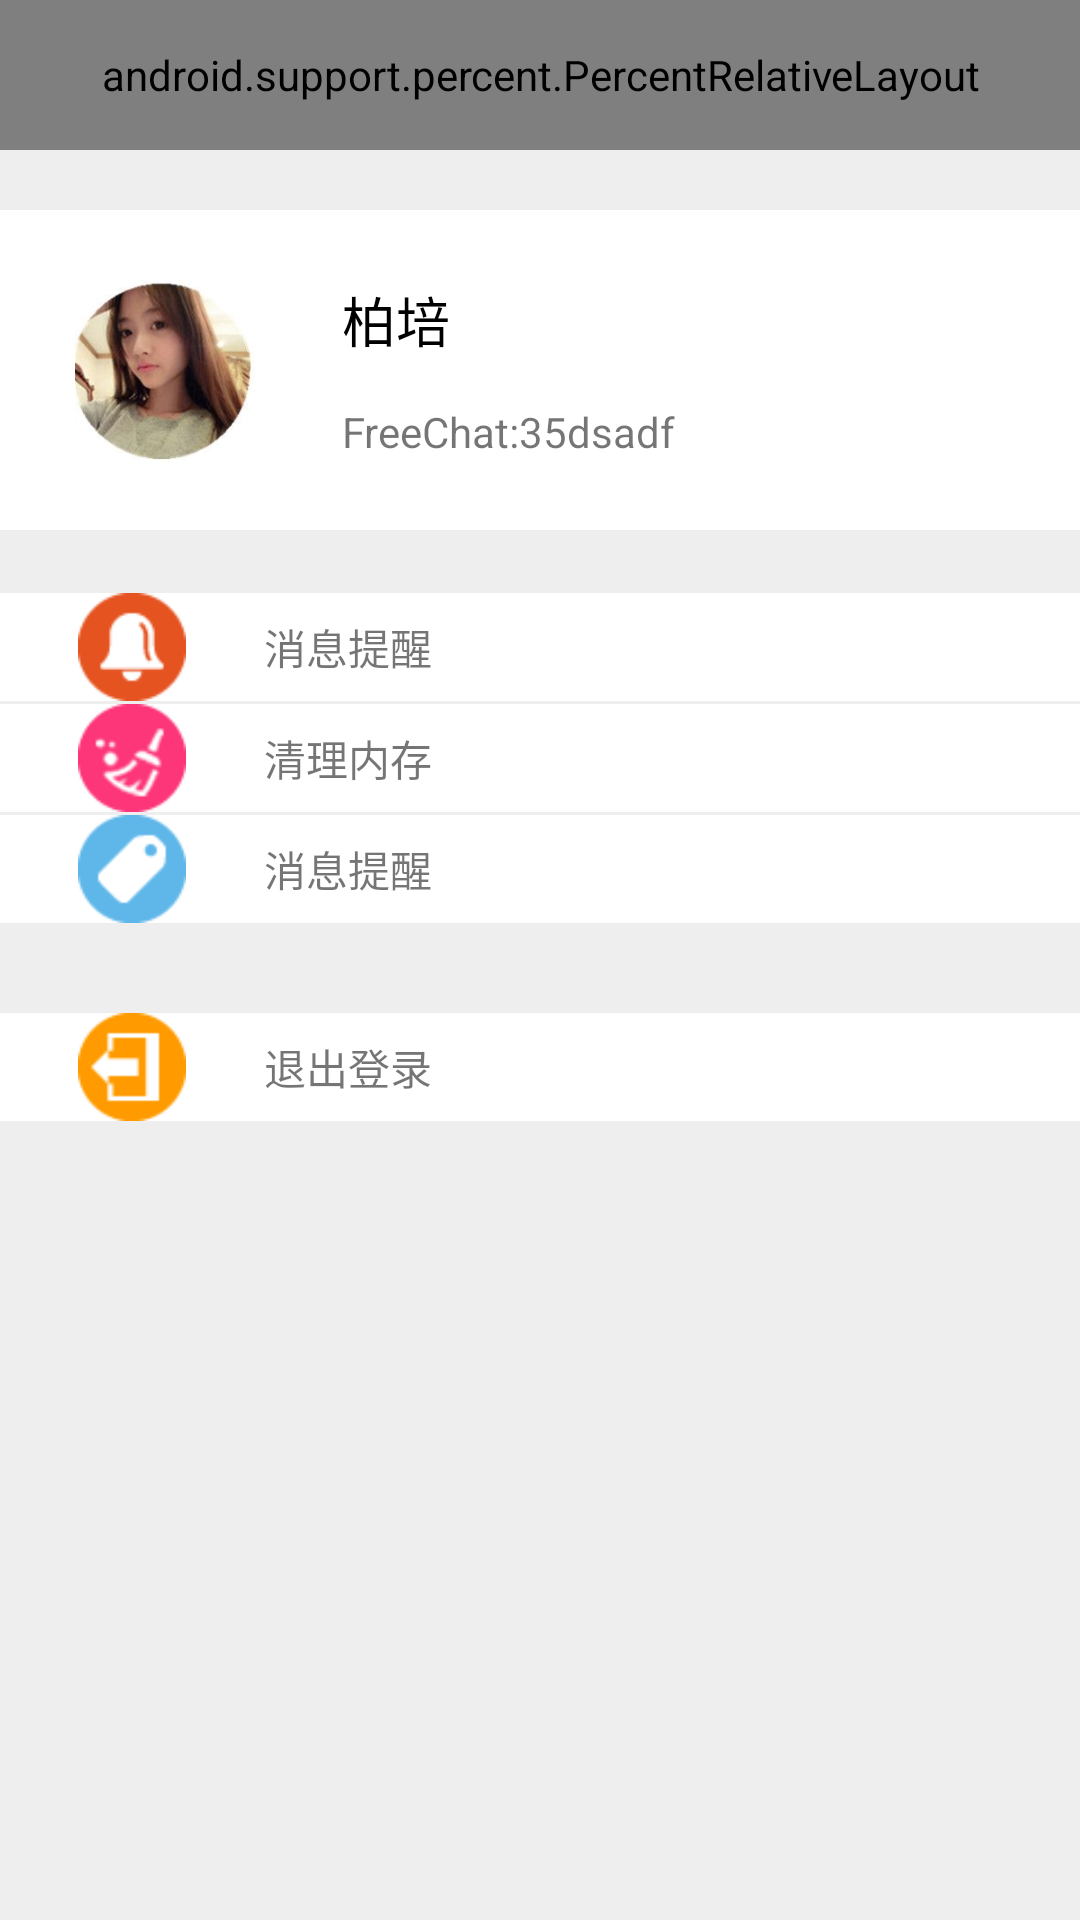

This screen was rendered from an Android layout file. Write that file and the resources it references.
<!-- AndroidManifest.xml: application theme AppTheme.NoActionBar -->
<!-- res/layout/fragment_account.xml -->
<LinearLayout xmlns:android="http://schemas.android.com/apk/res/android"
    xmlns:tools="http://schemas.android.com/tools"
    android:layout_width="match_parent"
    android:layout_height="match_parent"
    android:orientation="vertical"
    tools:context=".ui.fragment.AccountFragment"
    android:background="#eeeeee"
    android:weightSum="1">
    <include layout="@layout/tool_bar"/>



    <RelativeLayout
        android:layout_width="match_parent"
        android:layout_height="wrap_content"
        android:background="@android:color/white"
        android:orientation="horizontal"
        android:layout_marginBottom="20dp"
        android:layout_marginTop="20dp"
        android:layout_weight="0.15">
        <ImageView
            android:layout_width="60dp"
            android:layout_height="60dp"
            android:src="@drawable/look_ic"
            android:id="@+id/userLook"
            android:layout_centerVertical="true"
            android:layout_alignParentLeft="true"
            android:layout_alignParentStart="true"
            android:layout_marginLeft="25dp"
            android:layout_marginStart="25dp" />
        <TextView
            android:layout_gravity="center"
            android:layout_width="wrap_content"
            android:layout_height="wrap_content"
            android:text="柏培"
            android:id="@+id/userName"
            android:layout_marginLeft="29dp"
            android:layout_marginStart="29dp"
            android:textSize="18sp"
            android:textColor="@android:color/black"
            android:layout_alignTop="@+id/userLook"
            android:layout_toRightOf="@+id/userLook"
            android:layout_toEndOf="@+id/userLook" />

        <TextView
            android:layout_gravity="center"
            android:layout_width="wrap_content"
            android:layout_height="wrap_content"
            android:text="FreeChat:35dsadf"
            android:id="@+id/textView"
            android:layout_alignBottom="@+id/userLook"
            android:layout_alignLeft="@+id/userName"
            android:layout_alignStart="@+id/userName" />
    </RelativeLayout>

    <LinearLayout
        android:layout_width="match_parent"
        android:layout_height="36dp"
        android:background="@android:color/white"
        android:orientation="horizontal"
        android:layout_marginTop="1dp"
   >
        <ImageView
            android:layout_width="wrap_content"
            android:layout_height="wrap_content"
            android:layout_marginLeft="20dp"
            android:src="@drawable/notifications"/>
        <TextView
            android:layout_gravity="center"
            android:layout_marginLeft="20dp"
            android:layout_width="wrap_content"
            android:layout_height="wrap_content"
            android:text="消息提醒"/>
    </LinearLayout>

    <LinearLayout
        android:layout_width="match_parent"
        android:layout_height="36dp"
        android:background="@android:color/white"
        android:layout_marginTop="1dp"
        android:orientation="horizontal">
        <ImageView
            android:layout_width="wrap_content"
            android:layout_height="wrap_content"
            android:layout_marginLeft="20dp"
            android:src="@drawable/clean_cache"/>
        <TextView
            android:layout_gravity="center"
            android:layout_marginLeft="20dp"
            android:layout_width="wrap_content"
            android:layout_height="wrap_content"
            android:text="清理内存"/>
    </LinearLayout>


    <LinearLayout
        android:layout_width="match_parent"
        android:layout_height="36dp"
        android:layout_marginTop="1dp"
        android:background="@android:color/white"
        android:orientation="horizontal"
        >
        <ImageView
            android:layout_width="wrap_content"
            android:layout_height="wrap_content"
            android:layout_marginLeft="20dp"
            android:src="@drawable/about"/>
        <TextView
            android:layout_gravity="center"
            android:layout_marginLeft="20dp"
            android:layout_width="wrap_content"
            android:layout_height="wrap_content"
            android:text="消息提醒"/>
    </LinearLayout>

    <LinearLayout
        android:layout_width="match_parent"
        android:layout_height="36dp"
        android:layout_marginTop="30dp"
        android:background="@android:color/white"
        android:orientation="horizontal"
        >
        <ImageView
            android:layout_width="wrap_content"
            android:layout_height="wrap_content"
            android:layout_marginLeft="20dp"
            android:src="@drawable/exit_current_account"/>
        <TextView
            android:layout_gravity="center"
            android:layout_marginLeft="20dp"
            android:layout_width="wrap_content"
            android:layout_height="wrap_content"
            android:text="退出登录"/>
    </LinearLayout>
</LinearLayout>
<!-- res/layout/tool_bar.xml (included above) -->
<?xml version="1.0" encoding="utf-8"?>
<android.support.percent.PercentRelativeLayout
    xmlns:android="http://schemas.android.com/apk/res/android"
    xmlns:app="http://schemas.android.com/apk/res-auto"
    android:layout_width="match_parent"
    android:layout_height="50dp"
    android:background="#b86c74"

    >

    <TextView
        android:layout_width="wrap_content"
        android:layout_height="wrap_content"
        android:layout_centerVertical="true"
        android:textSize="18sp"
        android:id="@+id/messageTip"
        android:textColor="@android:color/white"
        android:layout_alignParentLeft="true"
        android:layout_marginLeft="20dp"
        android:text="FreeChat(3)"/>

    <ImageView
        android:layout_alignParentRight="true"
        android:id="@+id/add"
        android:layout_width="wrap_content"
        android:layout_height="wrap_content"
        android:layout_centerVertical="true"
        android:layout_marginLeft="20dp"
        android:layout_marginRight="20dp"
        android:src="@drawable/add" />

    <ImageView
        android:layout_toLeftOf="@+id/add"
        android:id="@+id/serch"
        android:layout_width="wrap_content"
        android:layout_height="wrap_content"
        android:layout_centerVertical="true"
        android:layout_marginLeft="30dp"
        android:src="@drawable/search"/>

</android.support.percent.PercentRelativeLayout>
<!-- resources referenced by this layout -->
<resources>
  <!-- drawable about: png bitmap (drawable, 48403 bytes) -->
  <!-- drawable add: png bitmap (drawable, 39891 bytes) -->
  <!-- drawable clean_cache: png bitmap (drawable, 54417 bytes) -->
  <!-- drawable exit_current_account: png bitmap (drawable, 44449 bytes) -->
  <!-- drawable look_ic: jpg bitmap (drawable, 7264 bytes) -->
  <!-- drawable notifications: png bitmap (drawable, 53789 bytes) -->
  <!-- drawable search: png bitmap (drawable, 43792 bytes) -->
  <style name="AppTheme.NoActionBar">
          <item name="windowActionBar">false</item>
          <item name="windowNoTitle">true</item>
      </style>
</resources>
